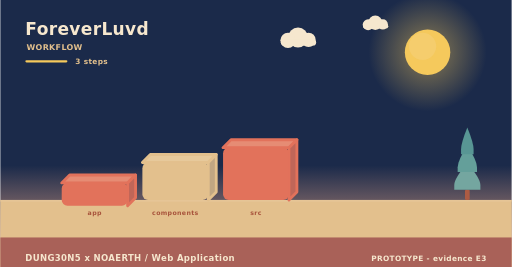
t = 0.00 s
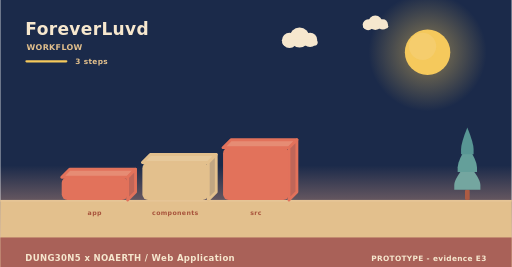
t = 2.00 s
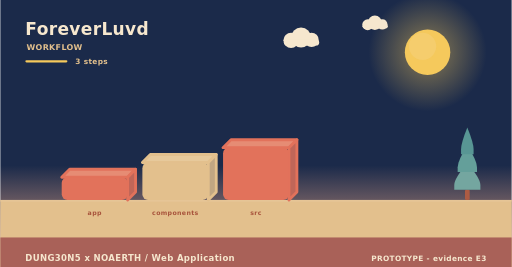
t = 4.00 s
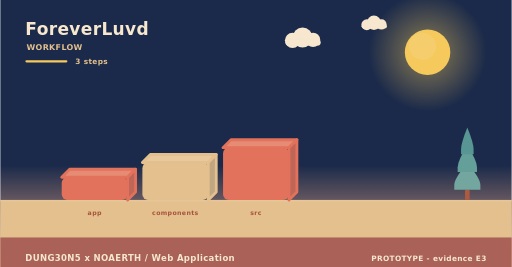
t = 6.00 s
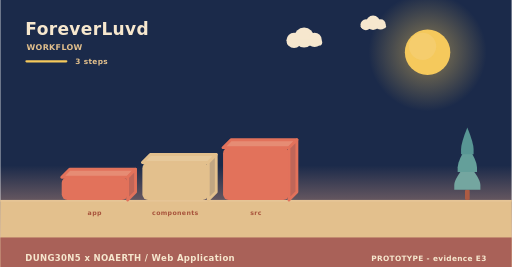
t = 8.00 s
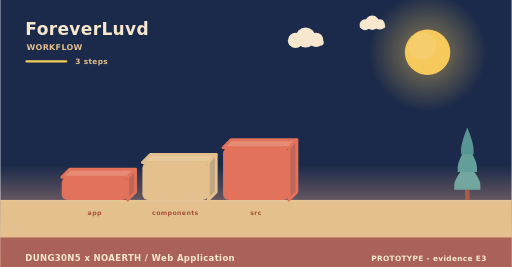
t = 10.00 s

The animated SVG that drew these frames (rendered in a browser with its animation timeline set to each time). Animation: 5 SMIL elements (animateTransform=5); frames cover the first 10.00 s, repeats indefinitely.

<svg xmlns="http://www.w3.org/2000/svg" width="900" height="470" viewBox="0 0 900 470" role="img" aria-label="ForeverLuvd - how it is used"><linearGradient id="skyw" x1="0" y1="0" x2="0" y2="1"><stop offset="0" stop-color="#1b2a4a"/><stop offset="0.62" stop-color="#1b2a4a"/><stop offset="1" stop-color="#f3ad8a"/></linearGradient><rect width="900" height="470" fill="url(#skyw)"/><radialGradient id="sunw"><stop offset="0.35" stop-color="#f5c95c" stop-opacity="0.34"/><stop offset="1" stop-color="#f5c95c" stop-opacity="0"/></radialGradient><circle cx="752" cy="92" r="104" fill="url(#sunw)"/><circle cx="752" cy="92" r="40" fill="#f5c95c"/><circle cx="743.2" cy="81.6" r="24" fill="#f5d27e" opacity="0.5"/><g><circle cx="524" cy="66" r="17.64" fill="#f6e7ce"/><circle cx="506.36" cy="71.04" r="13.44" fill="#f6e7ce"/><circle cx="542.48" cy="70.2" r="12.6" fill="#f6e7ce"/><rect x="493.76" y="69.36" width="62.16" height="10.92" rx="5.46" fill="#f6e7ce"/><animateTransform attributeName="transform" type="translate" values="0 0;24 0;0 0" dur="36s" begin="0s" repeatCount="indefinite"/></g><g><circle cx="660" cy="40" r="12.6" fill="#f6e7ce"/><circle cx="647.4" cy="43.6" r="9.6" fill="#f6e7ce"/><circle cx="673.2" cy="43" r="9" fill="#f6e7ce"/><rect x="638.4" y="42.4" width="44.4" height="7.8" rx="3.9" fill="#f6e7ce"/><animateTransform attributeName="transform" type="translate" values="0 0;-18 0;0 0" dur="46s" begin="3s" repeatCount="indefinite"/></g><rect x="0" y="352" width="900" height="118" fill="#e3c08d"/><rect x="0" y="352" width="900" height="3" fill="#e6c596"/><text x="44" y="62" font-family="Verdana,DejaVu Sans,sans-serif" font-size="30" font-weight="700" letter-spacing="0.6" fill="#f6e7ce" text-anchor="start">ForeverLuvd</text><text x="46" y="88" font-family="Verdana,DejaVu Sans,sans-serif" font-size="14" font-weight="700" letter-spacing="0.6" fill="#e3c08d" text-anchor="start">WORKFLOW</text><rect x="44" y="106" width="74" height="4" rx="2" fill="#f5c95c"/><text x="132" y="112" font-family="Verdana,DejaVu Sans,sans-serif" font-size="13" font-weight="700" letter-spacing="0.6" fill="#e3c08d" text-anchor="start">3 steps</text><g><path d="M108,312 L224,312 L238,298 L122,298 Z" fill="#e68c74" stroke="#e2725b" stroke-width="5" stroke-linejoin="round"/><path d="M224,312 L238,298 L238,338 L224,352 Z" fill="#c06658" stroke="#e2725b" stroke-width="5" stroke-linejoin="round"/><rect x="108" y="312" width="116" height="40" rx="10" fill="#e2725b"/><animateTransform attributeName="transform" type="translate" values="0 10;0 0" dur="0.8s" begin="0s" fill="freeze"/></g><text x="166" y="378" font-family="Verdana,DejaVu Sans,sans-serif" font-size="11" font-weight="700" letter-spacing="0.6" fill="#a8543c" text-anchor="middle">app</text><g><path d="M250,286 L366,286 L380,272 L264,272 Z" fill="#e7c99b" stroke="#e3c08d" stroke-width="5" stroke-linejoin="round"/><path d="M366,286 L380,272 L380,338 L366,352 Z" fill="#c1a682" stroke="#e3c08d" stroke-width="5" stroke-linejoin="round"/><rect x="250" y="286" width="116" height="66" rx="10" fill="#e3c08d"/><animateTransform attributeName="transform" type="translate" values="0 10;0 0" dur="0.8s" begin="0.22s" fill="freeze"/></g><text x="308" y="378" font-family="Verdana,DejaVu Sans,sans-serif" font-size="11" font-weight="700" letter-spacing="0.6" fill="#a8543c" text-anchor="middle">components</text><g><path d="M392,260 L508,260 L522,246 L406,246 Z" fill="#e68c74" stroke="#e2725b" stroke-width="5" stroke-linejoin="round"/><path d="M508,260 L522,246 L522,338 L508,352 Z" fill="#c06658" stroke="#e2725b" stroke-width="5" stroke-linejoin="round"/><rect x="392" y="260" width="116" height="92" rx="10" fill="#e2725b"/><animateTransform attributeName="transform" type="translate" values="0 10;0 0" dur="0.8s" begin="0.44s" fill="freeze"/></g><text x="450" y="378" font-family="Verdana,DejaVu Sans,sans-serif" font-size="11" font-weight="700" letter-spacing="0.6" fill="#a8543c" text-anchor="middle">src</text><rect x="817.86" y="334.08" width="8.28" height="17.92" rx="2.3" fill="#ac5b43"/><path d="M822,287.04 Q799,314.32 799,325.61 Q799,334.08 799,334.08 L845,334.08 Q845,334.08 845,325.61 Q845,314.32 822,287.04 Z" fill="#74a6a0"/><path d="M822,255.68 Q804.98,282.96 804.98,294.25 Q804.98,302.72 804.98,302.72 L839.02,302.72 Q839.02,302.72 839.02,294.25 Q839.02,282.96 822,255.68 Z" fill="#649f9a"/><path d="M822,224.32 Q810.96,251.6 810.96,262.89 Q810.96,271.36 810.96,271.36 L833.04,271.36 Q833.04,271.36 833.04,262.89 Q833.04,251.6 822,224.32 Z" fill="#589694"/><rect x="0" y="418" width="900" height="52" rx="0" fill="#a65c56" opacity="0.94"/><text x="44" y="460" font-family="Verdana,DejaVu Sans,sans-serif" font-size="15" font-weight="700" letter-spacing="0.6" fill="#f6e7ce" text-anchor="start">DUNG30N5 x NOAERTH  /  Web Application</text><text x="856" y="460" font-family="Verdana,DejaVu Sans,sans-serif" font-size="13" font-weight="700" letter-spacing="0.6" fill="#f6e7ce" text-anchor="end">PROTOTYPE  -  evidence E3</text></svg>
